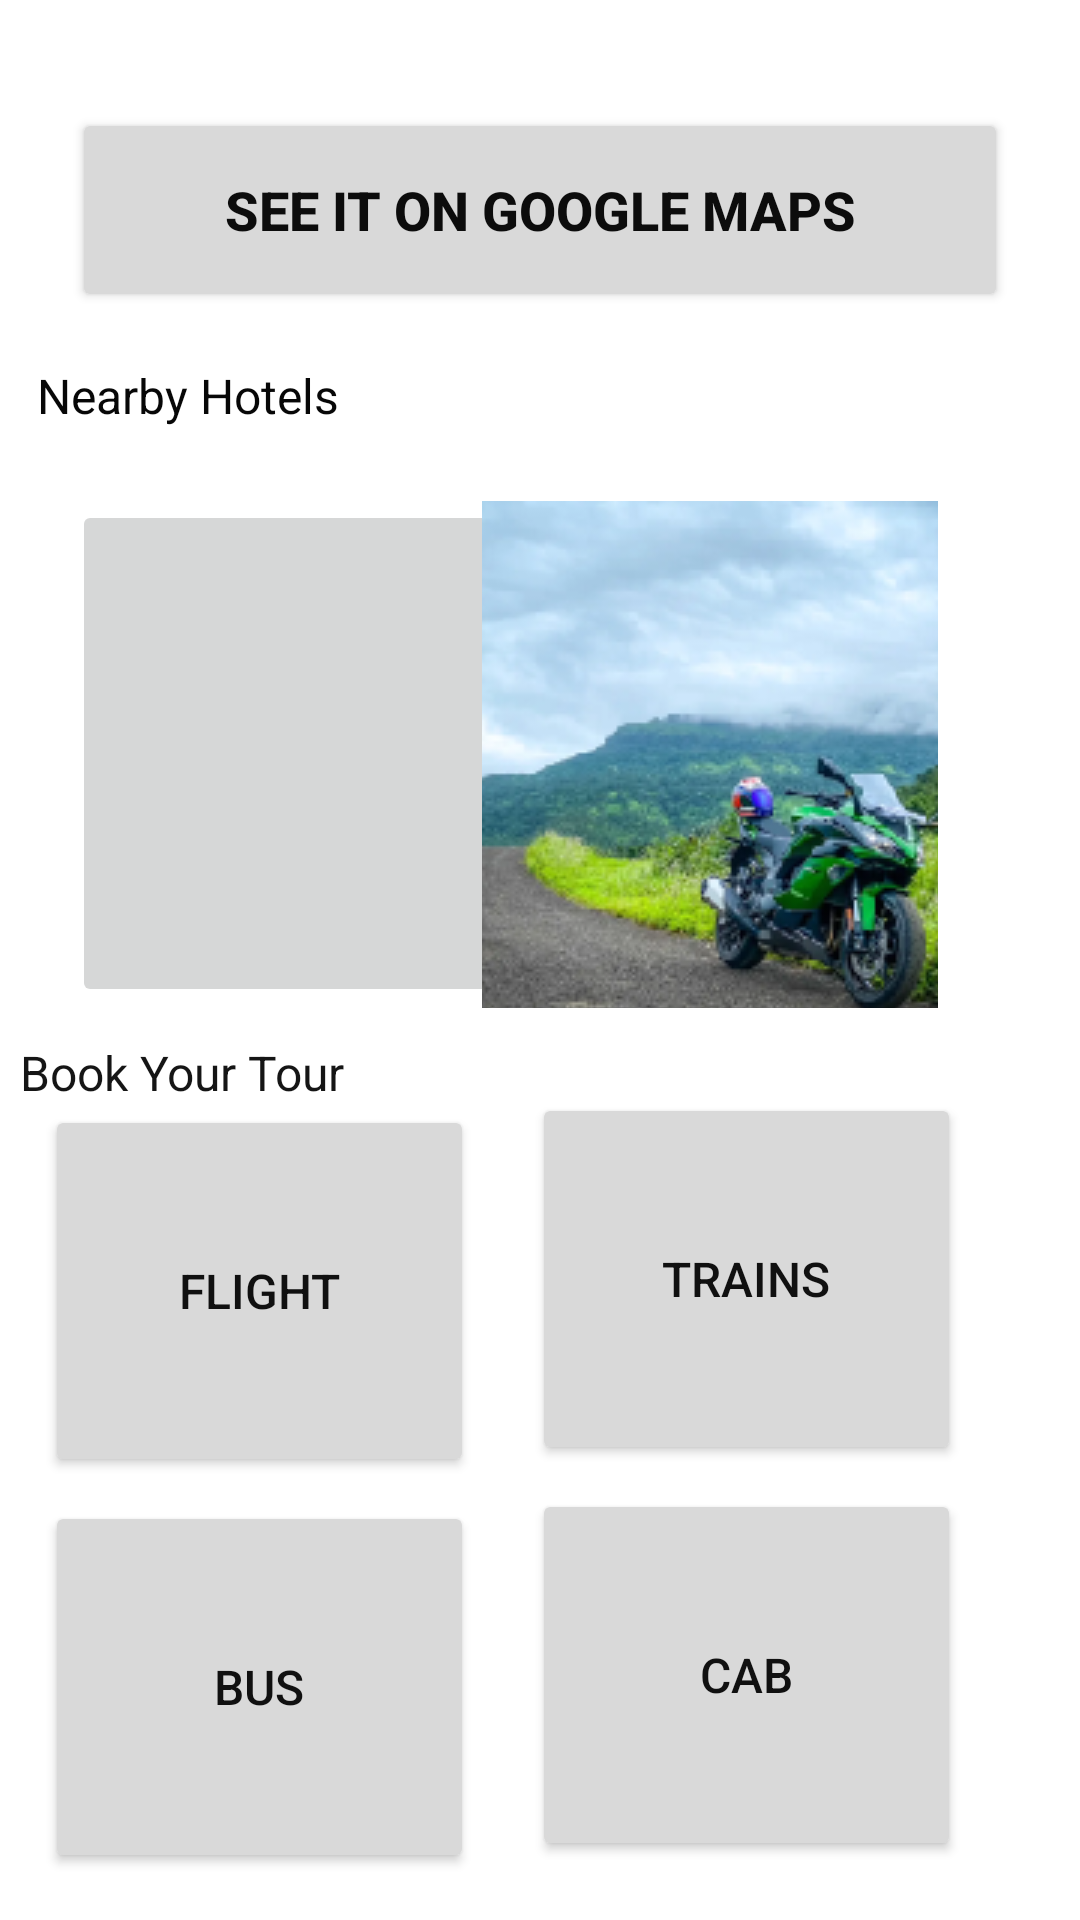

Layout XML and referenced resources for this Android screen:
<!-- AndroidManifest.xml: application theme Theme.ParichayMahanRashtra -->
<!-- res/layout/fragment_transport2.xml -->
<?xml version="1.0" encoding="utf-8"?>
<FrameLayout xmlns:android="http://schemas.android.com/apk/res/android"
    xmlns:app="http://schemas.android.com/apk/res-auto"
    xmlns:tools="http://schemas.android.com/tools"
    android:layout_width="match_parent"
    android:layout_height="match_parent"
    tools:context=".ui.transport.Transport">

    <androidx.constraintlayout.widget.ConstraintLayout
        android:layout_width="match_parent"
        android:layout_height="match_parent">

        <Button
            android:id="@+id/button7"
            android:layout_width="312dp"
            android:layout_height="68dp"
            android:layout_marginTop="36dp"
            android:text="See it on Google Maps"
            android:textColor="#0C0C0C"
            android:textSize="18sp"
            android:textStyle="bold"
            app:backgroundTint="#D9D9D9"
            app:cornerRadius="20dp"
            app:layout_constraintEnd_toEndOf="parent"
            app:layout_constraintHorizontal_bias="0.498"
            app:layout_constraintStart_toStartOf="parent"
            app:layout_constraintTop_toTopOf="parent" />

        <TextView
            android:id="@+id/textView9"
            android:layout_width="wrap_content"
            android:layout_height="wrap_content"
            android:layout_marginTop="17dp"
            android:text="Nearby Hotels"
            android:textColor="#070707"
            android:textSize="16sp"
            android:textStyle="normal"
            app:layout_constraintEnd_toEndOf="parent"
            app:layout_constraintHorizontal_bias="0.048"
            app:layout_constraintStart_toStartOf="parent"
            app:layout_constraintTop_toBottomOf="@+id/button7" />

        <TextView
            android:id="@+id/textView24"
            android:layout_width="wrap_content"
            android:layout_height="wrap_content"
            android:layout_marginTop="204dp"
            android:text="Book Your Tour"
            android:textColor="#151515"
            android:textSize="16sp"
            android:textStyle="normal"
            app:layout_constraintEnd_toEndOf="parent"
            app:layout_constraintHorizontal_bias="0.026"
            app:layout_constraintStart_toStartOf="parent"
            app:layout_constraintTop_toBottomOf="@+id/textView9" />

        <Button
            android:id="@+id/button8"
            android:layout_width="143dp"
            android:layout_height="124dp"
            android:layout_marginBottom="148dp"
            android:text="Flight"
            android:textColor="#101010"
            android:textSize="16sp"
            android:typeface="normal"
            app:backgroundTint="#D9D9D9"
            app:cornerRadius="15dp"
            app:layout_constraintBottom_toBottomOf="parent"
            app:layout_constraintEnd_toStartOf="@+id/button9"
            app:layout_constraintHorizontal_bias="0.438"
            app:layout_constraintStart_toStartOf="parent"
            app:layout_constraintTop_toBottomOf="@+id/textView24" />

        <Button
            android:id="@+id/button9"
            android:layout_width="143dp"
            android:layout_height="124dp"
            android:layout_marginBottom="156dp"
            android:text="Trains"
            android:textColor="#101010"
            android:textSize="16sp"
            android:typeface="normal"
            app:backgroundTint="#D9D9D9"
            app:cornerRadius="15dp"
            app:layout_constraintBottom_toBottomOf="parent"
            app:layout_constraintEnd_toEndOf="parent"
            app:layout_constraintHorizontal_bias="0.817"
            app:layout_constraintStart_toStartOf="parent"
            app:layout_constraintTop_toBottomOf="@+id/textView24" />

        <Button
            android:id="@+id/button10"
            android:layout_width="143dp"
            android:layout_height="124dp"
            android:layout_marginTop="8dp"
            android:text="Bus"
            android:textColor="#101010"
            android:textSize="16sp"
            android:typeface="normal"
            app:backgroundTint="#D9D9D9"
            app:cornerRadius="15dp"
            app:layout_constraintBottom_toBottomOf="parent"
            app:layout_constraintEnd_toStartOf="@+id/button11"
            app:layout_constraintHorizontal_bias="0.438"
            app:layout_constraintStart_toStartOf="parent"
            app:layout_constraintTop_toBottomOf="@+id/button8"
            app:layout_constraintVertical_bias="0.0" />

        <Button
            android:id="@+id/button11"
            android:layout_width="143dp"
            android:layout_height="124dp"
            android:layout_marginTop="8dp"
            android:text="Cab"
            android:textColor="#101010"
            android:textSize="16sp"
            android:typeface="normal"
            app:backgroundTint="#D9D9D9"
            app:cornerRadius="15dp"
            app:layout_constraintBottom_toBottomOf="parent"
            app:layout_constraintEnd_toEndOf="parent"
            app:layout_constraintHorizontal_bias="0.817"
            app:layout_constraintStart_toStartOf="parent"
            app:layout_constraintTop_toBottomOf="@+id/button9"
            app:layout_constraintVertical_bias="0.0" />

        <ImageButton
            android:id="@+id/imageButton2"
            android:layout_width="152dp"
            android:layout_height="169dp"
            android:layout_marginTop="24dp"
            android:src="@drawable/side_nav_bar"
            app:layout_constraintEnd_toEndOf="parent"
            app:layout_constraintHorizontal_bias="0.115"
            app:layout_constraintStart_toStartOf="parent"
            app:layout_constraintTop_toBottomOf="@+id/textView9" />

        <ImageButton
            android:id="@+id/imageButton3"
            android:layout_width="152dp"
            android:layout_height="169dp"
            android:layout_marginTop="60dp"
            android:layout_marginEnd="48dp"
            android:layout_marginRight="48dp"
            android:src="@drawable/bg"
            app:layout_constraintBottom_toTopOf="@+id/textView24"
            app:layout_constraintEnd_toEndOf="parent"
            app:layout_constraintHorizontal_bias="0.965"
            app:layout_constraintStart_toEndOf="@+id/imageButton2"
            app:layout_constraintTop_toBottomOf="@+id/button7"
            app:layout_constraintVertical_bias="0.214" />
    </androidx.constraintlayout.widget.ConstraintLayout>
</FrameLayout>
<!-- resources referenced by this layout -->
<resources>
  <!-- drawable bg: png bitmap (drawable, 128582 bytes) -->
  <style name="Theme.ParichayMahanRashtra" parent="Theme.MaterialComponents.DayNight.NoActionBar">
          
          <item name="colorPrimary">@color/black</item>
          <item name="colorPrimaryVariant">@color/black</item>
          <item name="colorOnPrimary">@color/white</item>
          
          <item name="colorSecondary">@color/teal_200</item>
          <item name="colorSecondaryVariant">@color/teal_700</item>
          <item name="colorOnSecondary">@color/black</item>
          
          <item name="android:statusBarColor" tools:targetApi="21">?attr/colorPrimaryVariant</item>
          
      </style>
  <!-- not gathered from this repository: default colours our renderer supplied (Android Studio template values) -->
  <color name="teal_200">#FF03DAC5</color>
  <color name="teal_700">#FF018786</color>
  <color name="black">#FF000000</color>
  <color name="white">#FFFFFFFF</color>
</resources>
